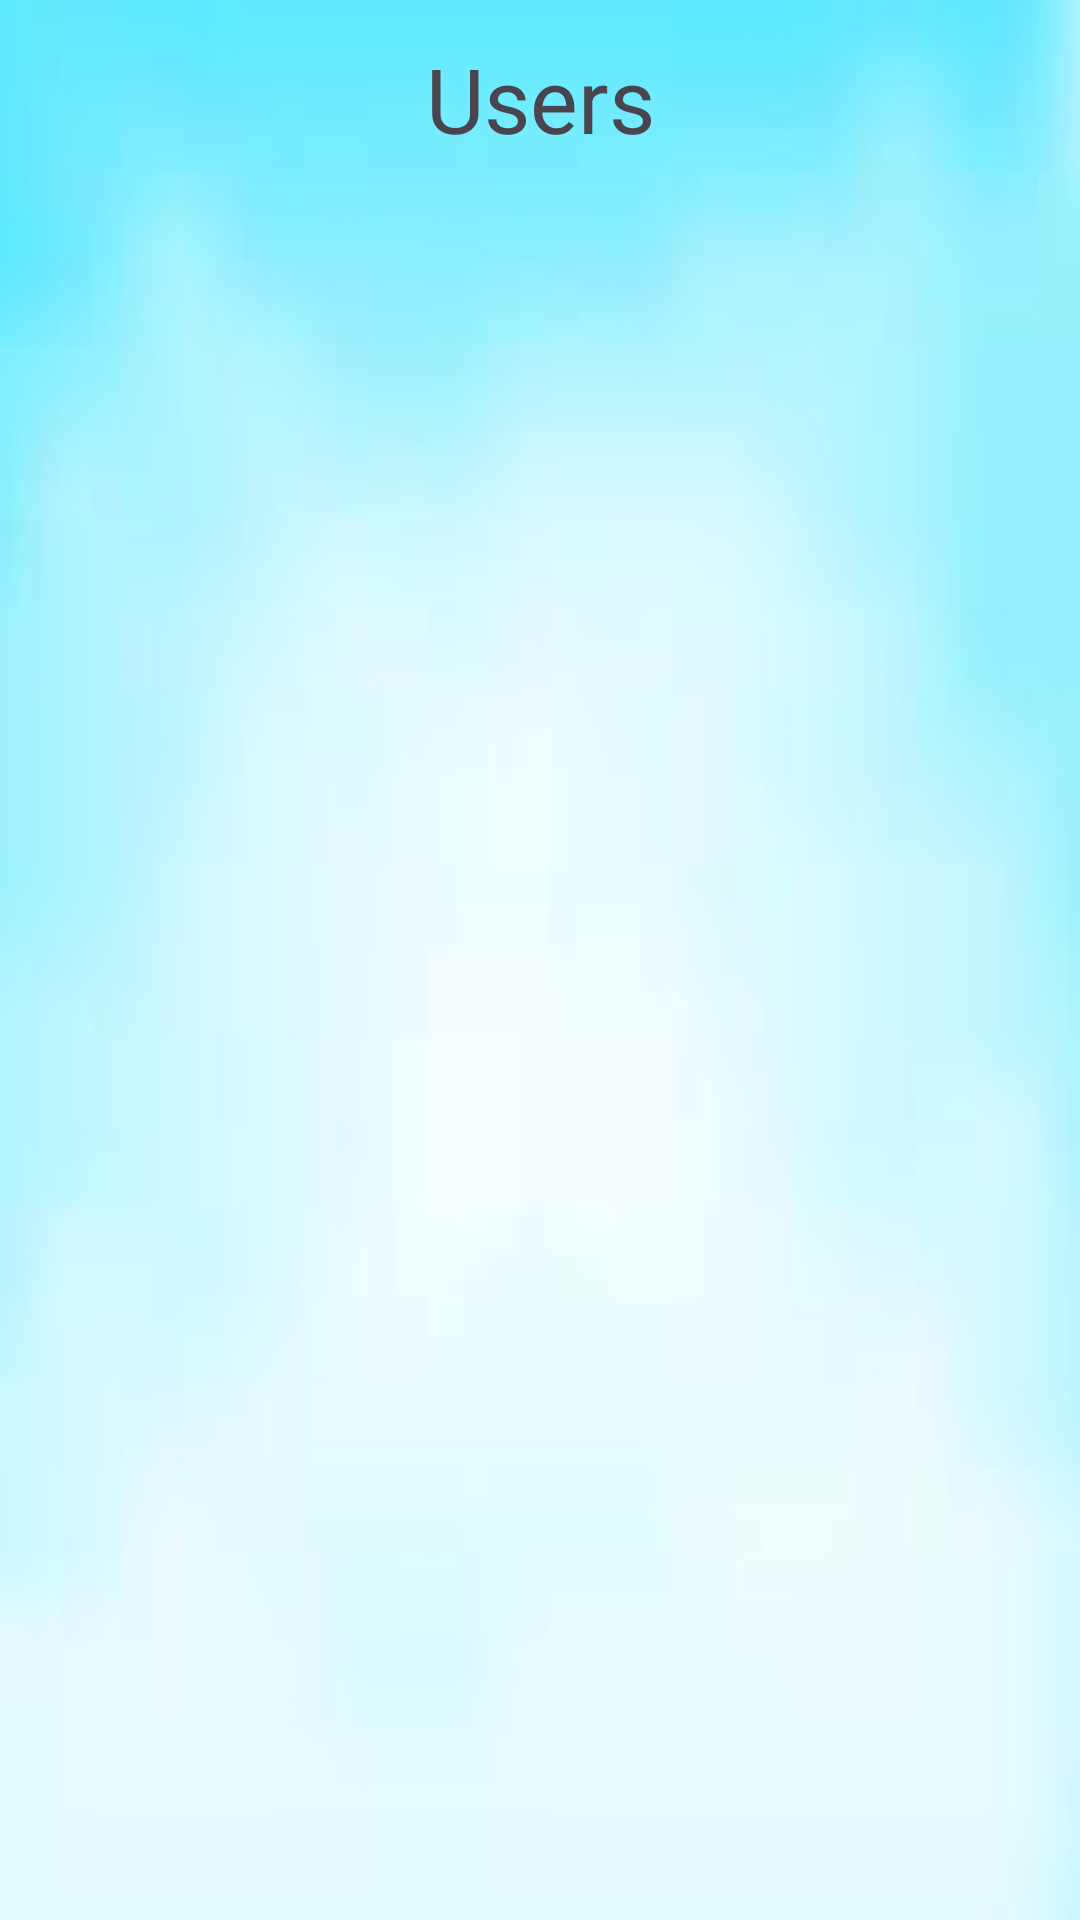

Android layout source for this screen:
<!-- AndroidManifest.xml: application theme Theme.TelegramDemo -->
<!-- res/layout/profle_rview.xml -->
<?xml version="1.0" encoding="utf-8"?>
<androidx.constraintlayout.widget.ConstraintLayout xmlns:android="http://schemas.android.com/apk/res/android"
    xmlns:app="http://schemas.android.com/apk/res-auto"
    xmlns:tools="http://schemas.android.com/tools"
    android:layout_width="match_parent"
    android:layout_height="match_parent"
    android:background="@drawable/bg2">


    <TextView
        android:id="@+id/nav"
        android:layout_width="match_parent"
        android:layout_height="66dp"
        android:text="Users"
        android:textSize="30dp"
        android:gravity="center"
        app:layout_constraintEnd_toEndOf="parent"
        app:layout_constraintHorizontal_bias="0.0"
        app:layout_constraintStart_toStartOf="parent"
        app:layout_constraintTop_toTopOf="parent"
        app:layout_constraintVertical_bias="0.004"/>

    <androidx.recyclerview.widget.RecyclerView
        android:id="@+id/rview"
        android:layout_width="match_parent"
        android:layout_height="wrap_content"
        app:layout_constraintTop_toBottomOf="@+id/nav"/>
</androidx.constraintlayout.widget.ConstraintLayout>
<!-- resources referenced by this layout -->
<resources>
  <!-- drawable bg2: jpg bitmap (drawable, 1602 bytes) -->
  <style name="Theme.TelegramDemo" parent="Base.Theme.TelegramDemo" />
  <style name="Base.Theme.TelegramDemo" parent="Theme.Material3.DayNight.NoActionBar">
          
          
      </style>
</resources>
